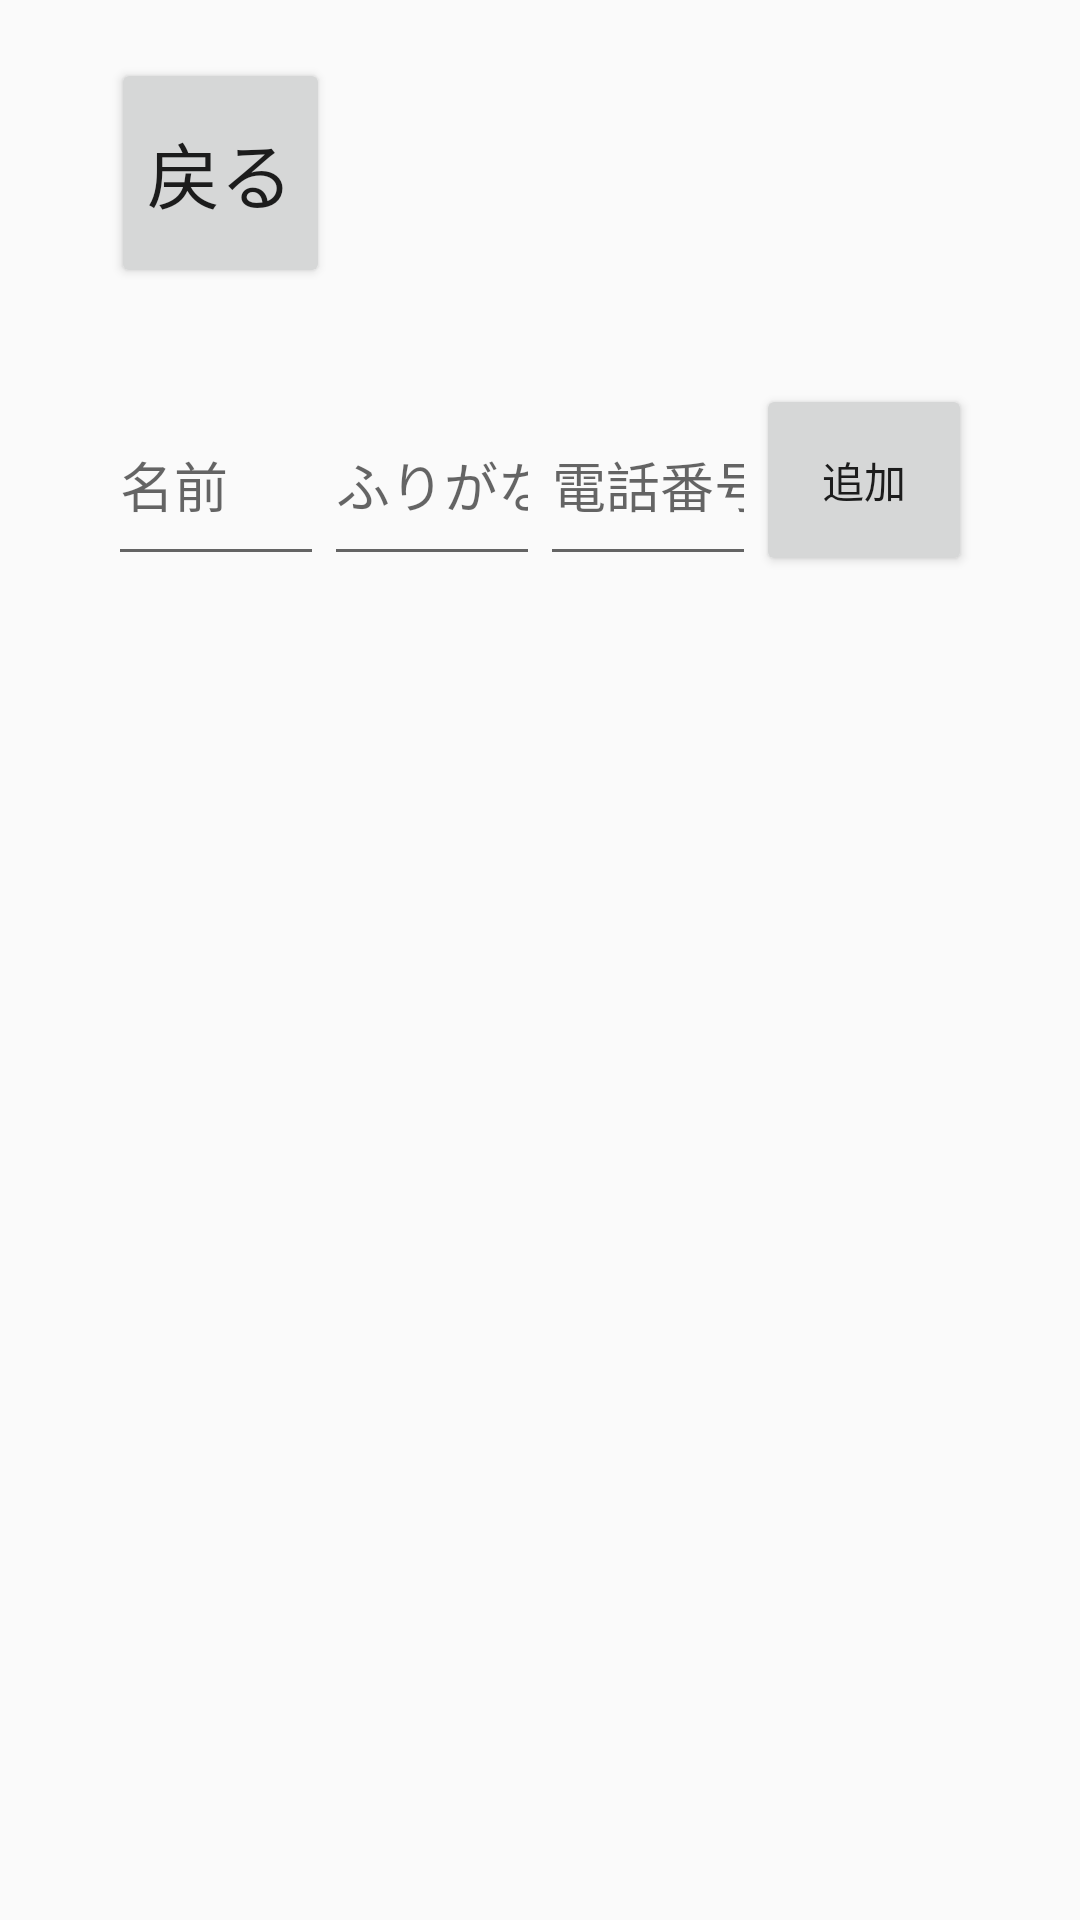

Here is an Android app screen rendered from its layout file. Give the layout XML and the strings, colors and styles it references.
<!-- AndroidManifest.xml: application theme AppTheme -->
<!-- res/layout/activity_mainte.xml -->
<?xml version="1.0" encoding="utf-8"?>
<android.support.constraint.ConstraintLayout xmlns:android="http://schemas.android.com/apk/res/android"
    xmlns:app="http://schemas.android.com/apk/res-auto"
    xmlns:tools="http://schemas.android.com/tools"
    android:layout_width="match_parent"
    android:layout_height="match_parent"
    android:descendantFocusability="beforeDescendants"
    android:focusableInTouchMode="true"    >

    <Button
        android:id="@+id/戻る2"
        android:layout_width="0dp"
        android:layout_height="0dp"
        android:autoSizeTextType="uniform"
        android:maxLines="1"
        android:text="戻る"
        app:layout_constraintBottom_toTopOf="@+id/horizontal_guideline_B1"
        app:layout_constraintEnd_toStartOf="@+id/vertical_guideline_B0_1"
        app:layout_constraintHorizontal_bias="1.0"
        app:layout_constraintStart_toStartOf="@+id/vertical_guideline_B0"
        app:layout_constraintTop_toTopOf="@+id/horizontal_guideline_B0"
        app:layout_constraintVertical_bias="1.0" />

    <android.support.constraint.Guideline
        android:id="@+id/horizontal_guideline_B0"
        android:layout_width="wrap_content"
        android:layout_height="wrap_content"
        android:orientation="horizontal"
        app:layout_constraintGuide_percent="0.03" />

    <android.support.constraint.Guideline
        android:id="@+id/horizontal_guideline_B1"
        android:layout_width="wrap_content"
        android:layout_height="wrap_content"
        android:orientation="horizontal"
        app:layout_constraintGuide_percent="0.15" />

    <android.support.constraint.Guideline
        android:id="@+id/horizontal_guideline_1"
        android:layout_width="wrap_content"
        android:layout_height="wrap_content"
        android:orientation="horizontal"
        app:layout_constraintGuide_percent="0.2" />

    <android.support.constraint.Guideline
        android:id="@+id/horizontal_guideline_2"
        android:layout_width="wrap_content"
        android:layout_height="wrap_content"
        android:orientation="horizontal"
        app:layout_constraintGuide_percent="0.3" />

    <android.support.constraint.Guideline
        android:id="@+id/horizontal_guideline_3"
        android:layout_width="wrap_content"
        android:layout_height="wrap_content"
        android:orientation="horizontal"
        app:layout_constraintGuide_percent="0.9" />

    <android.support.constraint.Guideline
        android:id="@+id/vertical_guideline_B0"
        android:layout_width="wrap_content"
        android:layout_height="wrap_content"
        android:orientation="vertical"
        app:layout_constraintGuide_begin="37dp" />

    <android.support.constraint.Guideline
        android:id="@+id/vertical_guideline_B0_1"
        android:layout_width="wrap_content"
        android:layout_height="wrap_content"
        android:orientation="vertical"
        app:layout_constraintGuide_begin="110dp" />

    <android.support.constraint.Guideline
        android:id="@+id/vertical_guideline_1"
        android:layout_width="wrap_content"
        android:layout_height="wrap_content"
        android:orientation="vertical"
        app:layout_constraintGuide_percent="0.10"/>

    <android.support.constraint.Guideline
        android:id="@+id/vertical_guideline_2"
        android:layout_width="wrap_content"
        android:layout_height="wrap_content"
        android:orientation="vertical"
        app:layout_constraintGuide_percent="0.30" />

    <android.support.constraint.Guideline
        android:id="@+id/vertical_guideline_3"
        android:layout_width="wrap_content"
        android:layout_height="wrap_content"
        android:orientation="vertical"
        app:layout_constraintGuide_percent="0.5" />

    <android.support.constraint.Guideline
        android:id="@+id/vertical_guideline_4"
        android:layout_width="wrap_content"
        android:layout_height="wrap_content"
        android:orientation="vertical"
        app:layout_constraintGuide_percent="0.7" />

    <android.support.constraint.Guideline
        android:id="@+id/vertical_guideline_5"
        android:layout_width="wrap_content"
        android:layout_height="wrap_content"
        android:orientation="vertical"
        app:layout_constraintGuide_percent="0.9" />

    <ScrollView
        android:id="@+id/scrollView"
        android:layout_width="0dp"
        android:layout_height="0dp"
        app:layout_constraintBottom_toTopOf="@+id/horizontal_guideline_3"
        app:layout_constraintEnd_toStartOf="@+id/vertical_guideline_5"
        app:layout_constraintHorizontal_bias="0.0"
        app:layout_constraintStart_toStartOf="@+id/vertical_guideline_1"
        app:layout_constraintTop_toTopOf="@+id/horizontal_guideline_2"
        app:layout_constraintVertical_bias="1.0" >
        <TableLayout
            android:id="@+id/table1"
            android:layout_width="match_parent"
            android:layout_height="match_parent"
            android:autoSizeTextType="uniform"
            android:textColor="@android:color/background_dark" >
        </TableLayout>
    </ScrollView>

    <EditText
        android:layout_width="0dp"
        android:layout_height="0dp"
        android:id="@+id/editText_ID"
        android:inputType="text"
        android:hint="電話番号"
        app:layout_constraintEnd_toStartOf="@+id/vertical_guideline_4"
        app:layout_constraintStart_toStartOf="@+id/vertical_guideline_3"
        app:layout_constraintTop_toTopOf="@+id/horizontal_guideline_1"
        app:layout_constraintBottom_toTopOf="@+id/horizontal_guideline_2" />

    <EditText
        android:layout_width="0dp"
        android:layout_height="0dp"
        android:id="@+id/editText_Name"
        android:hint="名前"
        android:inputType="text"
        app:layout_constraintEnd_toStartOf="@+id/vertical_guideline_2"
        app:layout_constraintStart_toStartOf="@+id/vertical_guideline_1"
        app:layout_constraintTop_toTopOf="@+id/horizontal_guideline_1"
        app:layout_constraintBottom_toTopOf="@+id/horizontal_guideline_2"/>

    <EditText
        android:layout_width="0dp"
        android:layout_height="0dp"
        android:inputType="text"
        android:id="@+id/editText_Furigana"
        android:hint="ふりがな"
        app:layout_constraintEnd_toStartOf="@+id/vertical_guideline_3"
        app:layout_constraintStart_toStartOf="@+id/vertical_guideline_2"
        app:layout_constraintTop_toTopOf="@+id/horizontal_guideline_1"
        app:layout_constraintBottom_toTopOf="@+id/horizontal_guideline_2" />

    <Button
        android:layout_width="0dp"
        android:layout_height="0dp"
        android:text="追加"
        android:id="@+id/ButtonAddUpdate"
        app:layout_constraintEnd_toStartOf="@+id/vertical_guideline_5"
        app:layout_constraintStart_toStartOf="@+id/vertical_guideline_4"
        app:layout_constraintTop_toTopOf="@+id/horizontal_guideline_1"
        app:layout_constraintBottom_toTopOf="@+id/horizontal_guideline_2" />

</android.support.constraint.ConstraintLayout>
<!-- resources referenced by this layout -->
<resources>
  <style name="AppTheme" parent="Theme.AppCompat.Light.DarkActionBar">
          
          <item name="colorPrimary">@color/colorPrimary</item>
          <item name="colorPrimaryDark">@color/colorPrimaryDark</item>
          <item name="colorAccent">@color/colorAccent</item>
  
          
          <item name="windowNoTitle">true</item>
          <item name="windowActionBar">false</item>
          
          
          
      </style>
  <color name="colorPrimary">#008577</color>
  <color name="colorPrimaryDark">#00574B</color>
  <color name="colorAccent">#D81B60</color>
</resources>
